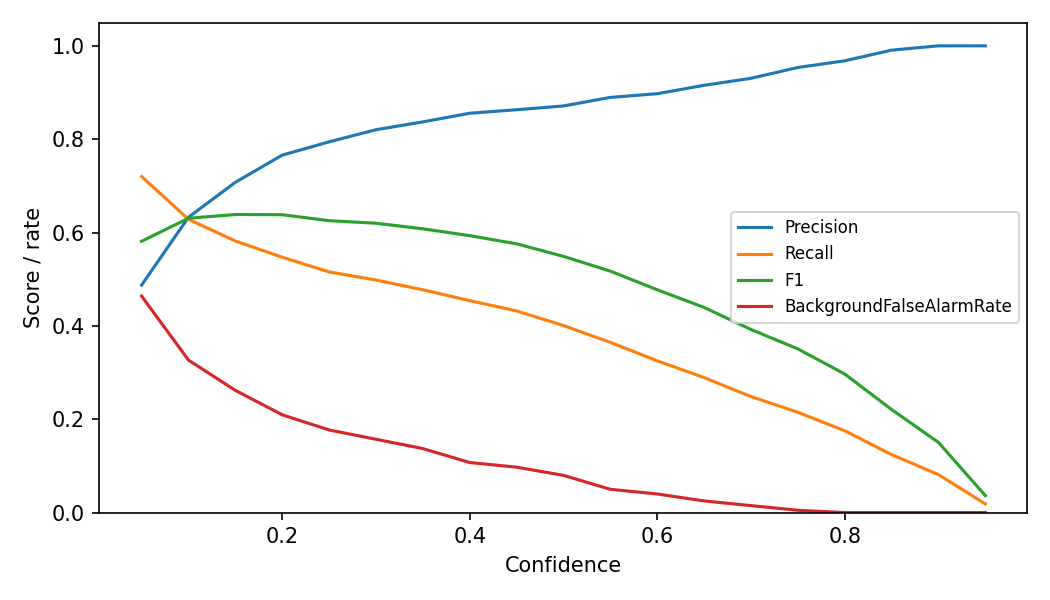

The table this chart was drawn from, first rows:
Confidence, Precision, Recall, F1, TP, FP, FN, BackgroundFalseAlarmRate
0.05, 0.4874, 0.7201, 0.5813, 620, 652, 241, 0.4638
0.1, 0.6327, 0.6283, 0.6305, 541, 314, 320, 0.3267
0.15, 0.7076, 0.5819, 0.6386, 501, 207, 360, 0.2618
0.2, 0.7659, 0.547, 0.6382, 471, 144, 390, 0.2095
0.25, 0.7943, 0.5157, 0.6254, 444, 115, 417, 0.1771
0.3, 0.8203, 0.4983, 0.6199, 429, 94, 432, 0.1571
0.35, 0.8371, 0.4774, 0.608, 411, 80, 450, 0.1372
0.4, 0.8556, 0.4541, 0.5933, 391, 66, 470, 0.1072
0.45, 0.8631, 0.4321, 0.5759, 372, 59, 489, 0.09726
0.5, 0.8712, 0.4007, 0.5489, 345, 51, 516, 0.0798
0.55, 0.8895, 0.3647, 0.5173, 314, 39, 547, 0.04988
0.6, 0.8974, 0.3252, 0.4774, 280, 32, 581, 0.0399
0.65, 0.9154, 0.2892, 0.4395, 249, 23, 612, 0.02494
0.7, 0.9304, 0.2485, 0.3923, 214, 16, 647, 0.01496
0.75, 0.9536, 0.2149, 0.3507, 185, 9, 676, 0.004988
0.8, 0.9679, 0.1754, 0.297, 151, 5, 710, 0.0
0.85, 0.9907, 0.1243, 0.2208, 107, 1, 754, 0.0
0.9, 1.0, 0.0813, 0.1504, 70, 0, 791, 0.0
0.95, 1.0, 0.01858, 0.03649, 16, 0, 845, 0.0
